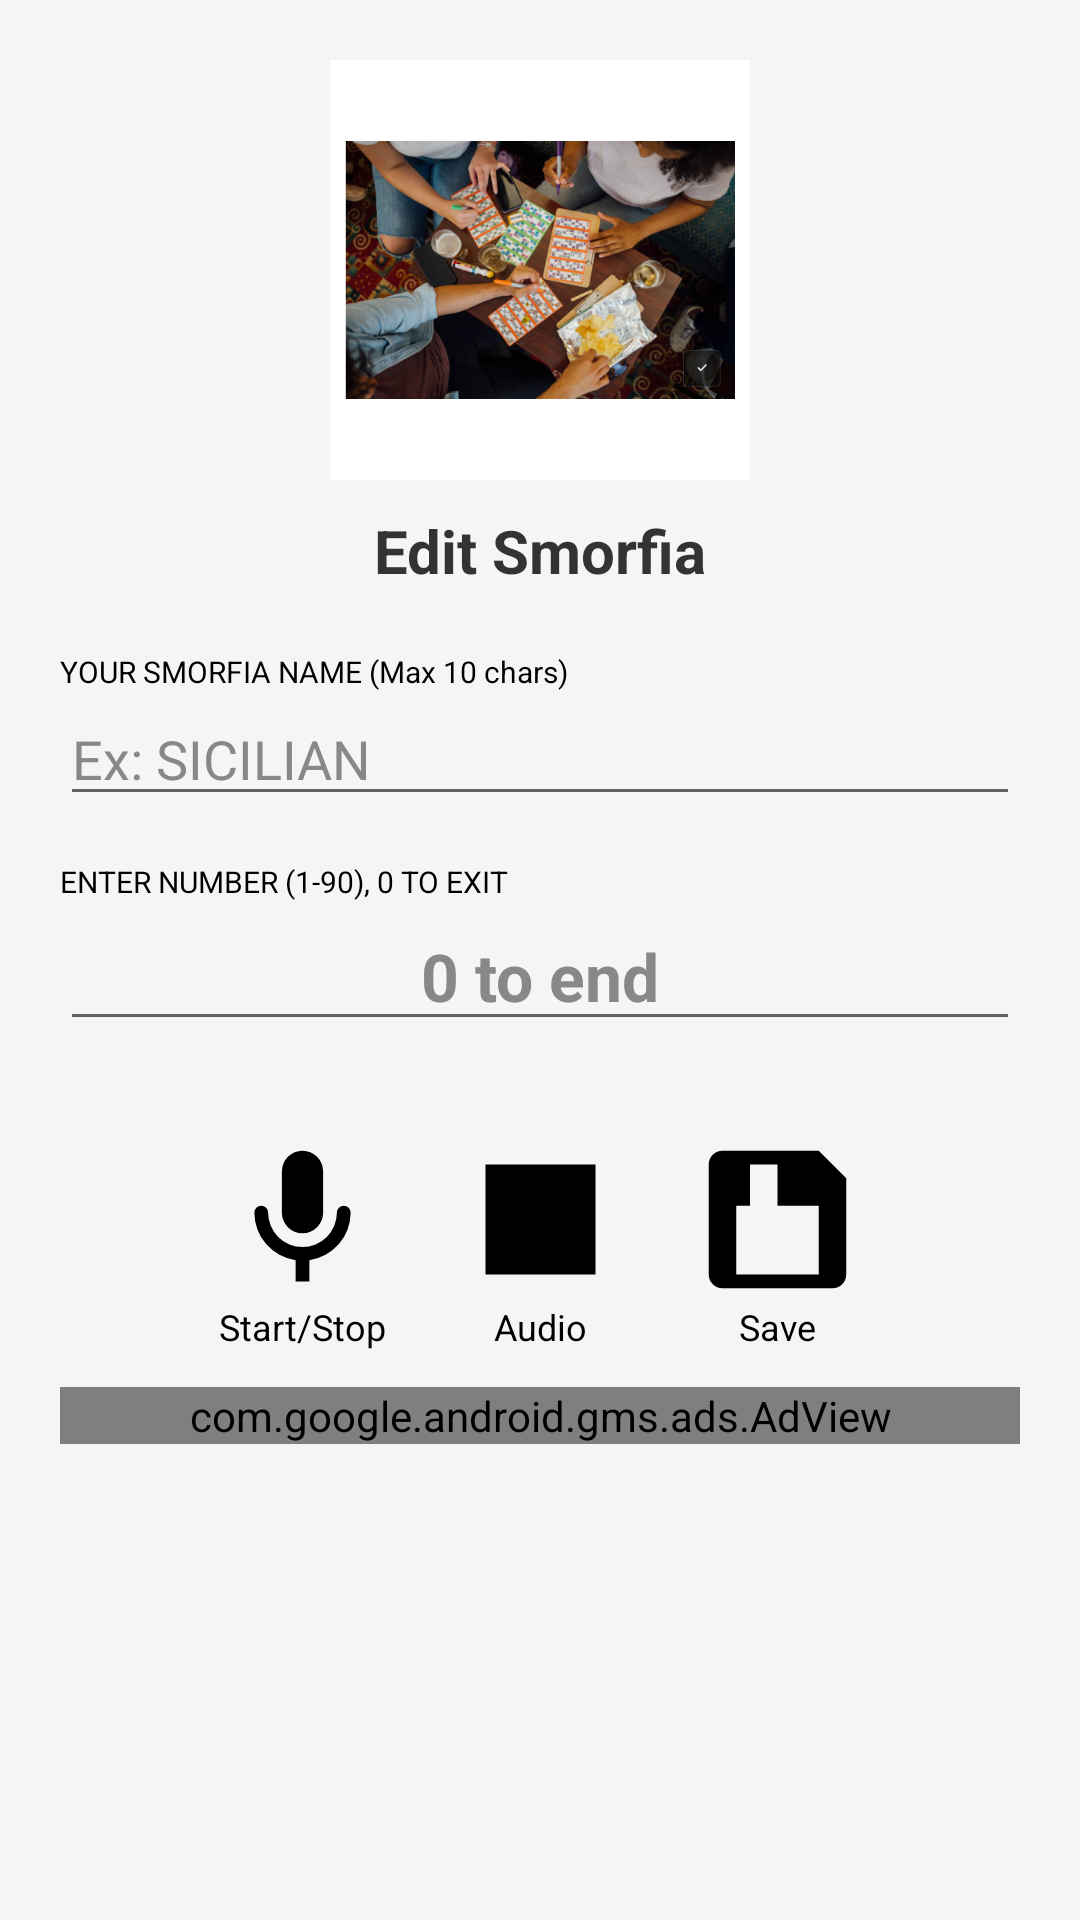

Layout XML and referenced resources for this Android screen:
<!-- AndroidManifest.xml: activity theme Theme.AppCompat.Light.NoActionBar -->
<!-- res/layout/activity_modsmorfia.xml -->
<?xml version="1.0" encoding="utf-8"?>
<LinearLayout xmlns:android="http://schemas.android.com/apk/res/android"
    xmlns:ads="http://schemas.android.com/apk/res-auto"
    android:layout_width="match_parent"
    android:layout_height="match_parent"
    android:orientation="vertical"
    android:gravity="center_horizontal"
    android:padding="20dp"
    android:background="#F5F5F5">

    
    <ImageView
        android:id="@+id/ivSmorfia"
        android:layout_width="140dp"
        android:layout_height="140dp"
        android:src="@drawable/tombola_splash"
        android:scaleType="fitCenter"
        android:layout_marginBottom="10dp"
        android:background="@android:color/white"
        android:padding="5dp"
        android:contentDescription="smorfia_image" />

    
    <TextView
        android:id="@+id/tvSignificato"
        android:layout_width="match_parent"
        android:layout_height="wrap_content"
        android:text="Edit Smorfia"
        android:textSize="20sp"
        android:textStyle="bold"
        android:textColor="#333333"
        android:gravity="center"
        android:layout_marginBottom="20dp" />

    
    <TextView
        android:layout_width="wrap_content"
        android:layout_height="wrap_content"
        android:text="YOUR SMORFIA NAME (Max 10 chars)"
        android:textSize="10sp"
        android:textColor="#000000"
        android:layout_gravity="start" />

    <EditText
        android:id="@+id/NomeSmorfia"
        android:layout_width="match_parent"
        android:layout_height="wrap_content"
        android:hint="Ex: SICILIAN"
        android:textColor="#000000"
        android:textColorHint="#888888"
        android:inputType="textCapCharacters"
        android:maxLength="10"
        android:layout_marginBottom="15dp" />

    
    <TextView
        android:layout_width="wrap_content"
        android:layout_height="wrap_content"
        android:text="ENTER NUMBER (1-90), 0 TO EXIT"
        android:textSize="10sp"
        android:textColor="#000000"
        android:layout_gravity="start" />

    <EditText
        android:id="@+id/inputNumero"
        android:layout_width="match_parent"
        android:layout_height="wrap_content"
        android:hint="0 to end"
        android:textColor="#000000"
        android:textColorHint="#888888"
        android:inputType="number"
        android:gravity="center"
        android:textSize="22sp"
        android:textStyle="bold" />

    
    <LinearLayout
        android:layout_width="wrap_content"
        android:layout_height="wrap_content"
        android:orientation="horizontal"
        android:gravity="center"
        android:layout_marginTop="20dp">

        
        <LinearLayout
            android:layout_width="wrap_content"
            android:layout_height="wrap_content"
            android:orientation="vertical"
            android:gravity="center"
            android:layout_margin="12dp">
            <ImageView
                android:id="@+id/btnMicrofono"
                android:layout_width="55dp"
                android:layout_height="55dp"
                android:src="@drawable/ic_microfono"
                android:contentDescription="Record" />
            <TextView 
                android:layout_width="wrap_content"
                android:layout_height="wrap_content"
                android:text="Start/Stop" 
                android:textSize="12sp" 
                android:textColor="#000000"/>
        </LinearLayout>

        
        <LinearLayout
            android:layout_width="wrap_content"
            android:layout_height="wrap_content"
            android:orientation="vertical"
            android:gravity="center"
            android:layout_margin="12dp">
            <ImageView
                android:id="@+id/btnAscolta"
                android:layout_width="55dp"
                android:layout_height="55dp"
                android:src="@drawable/ic_play"
                android:contentDescription="Listen" />
            <TextView 
                android:layout_width="wrap_content"
                android:layout_height="wrap_content"
                android:text="Audio" 
                android:textSize="12sp" 
                android:textColor="#000000"/>
        </LinearLayout>

        
        <LinearLayout
            android:layout_width="wrap_content"
            android:layout_height="wrap_content"
            android:orientation="vertical"
            android:gravity="center"
            android:layout_margin="12dp">
            <ImageView
                android:id="@+id/btnSave"
                android:layout_width="55dp"
                android:layout_height="55dp"
                android:src="@drawable/ic_minidisk"
                android:contentDescription="Save" />
            <TextView 
                android:layout_width="wrap_content"
                android:layout_height="wrap_content"
                android:text="Save" 
                android:textSize="12sp" 
                android:textColor="#000000"/>
        </LinearLayout>
    </LinearLayout>

    <com.google.android.gms.ads.AdView
        android:id="@+id/adView"
        android:layout_width="match_parent"
        android:layout_height="wrap_content"
        ads:adSize="BANNER"
        ads:adUnitId="ca-app-pub-2131623548316611/2876992073" />
</LinearLayout>
<!-- resources referenced by this layout -->
<resources>
  <!-- drawable ic_microfono (drawable) -->
  <vector xmlns:android="http://schemas.android.com/apk/res/android"
      android:width="24dp"
      android:height="24dp"
      android:viewportWidth="24"
      android:viewportHeight="24">
      <path
          android:fillColor="#000000"
          android:pathData="M12,14a3,3 0 0 0 3,-3L15,5a3,3 0 0 0 -6,0v6a3,3 0 0 0 3,3zM19,11a1,1 0 0 0 -2,0 5,5 0 0 1 -10,0 1,1 0 0 0 -2,0 7,7 0 0 0 6,6.92L11,21h2v-3.08A7,7 0 0 0 19,11z"/>
  </vector>
  <!-- drawable ic_minidisk (drawable) -->
  <vector xmlns:android="http://schemas.android.com/apk/res/android"
      android:width="24dp"
      android:height="24dp"
      android:viewportWidth="24"
      android:viewportHeight="24">
      <path
          android:fillColor="#000000"
          android:pathData="M6,2h12l4,4v14a2,2 0 0 1 -2,2h-16a2,2 0 0 1 -2,-2v-16a2,2 0 0 1 2,-2zM12,4h-4v6h4zM18,20v-10h-12v10z"/>
  </vector>
  <!-- drawable ic_play (drawable) -->
  <vector xmlns:android="http://schemas.android.com/apk/res/android"
      android:width="24dp"
      android:height="24dp"
      android:viewportWidth="24"
      android:viewportHeight="24">
      <path
          android:fillColor="#000000"
                android:pathData="M4,4h16v16h-16z"/>
  </vector>
  <!-- drawable tombola_splash: png bitmap (drawable, 462741 bytes) -->
</resources>
